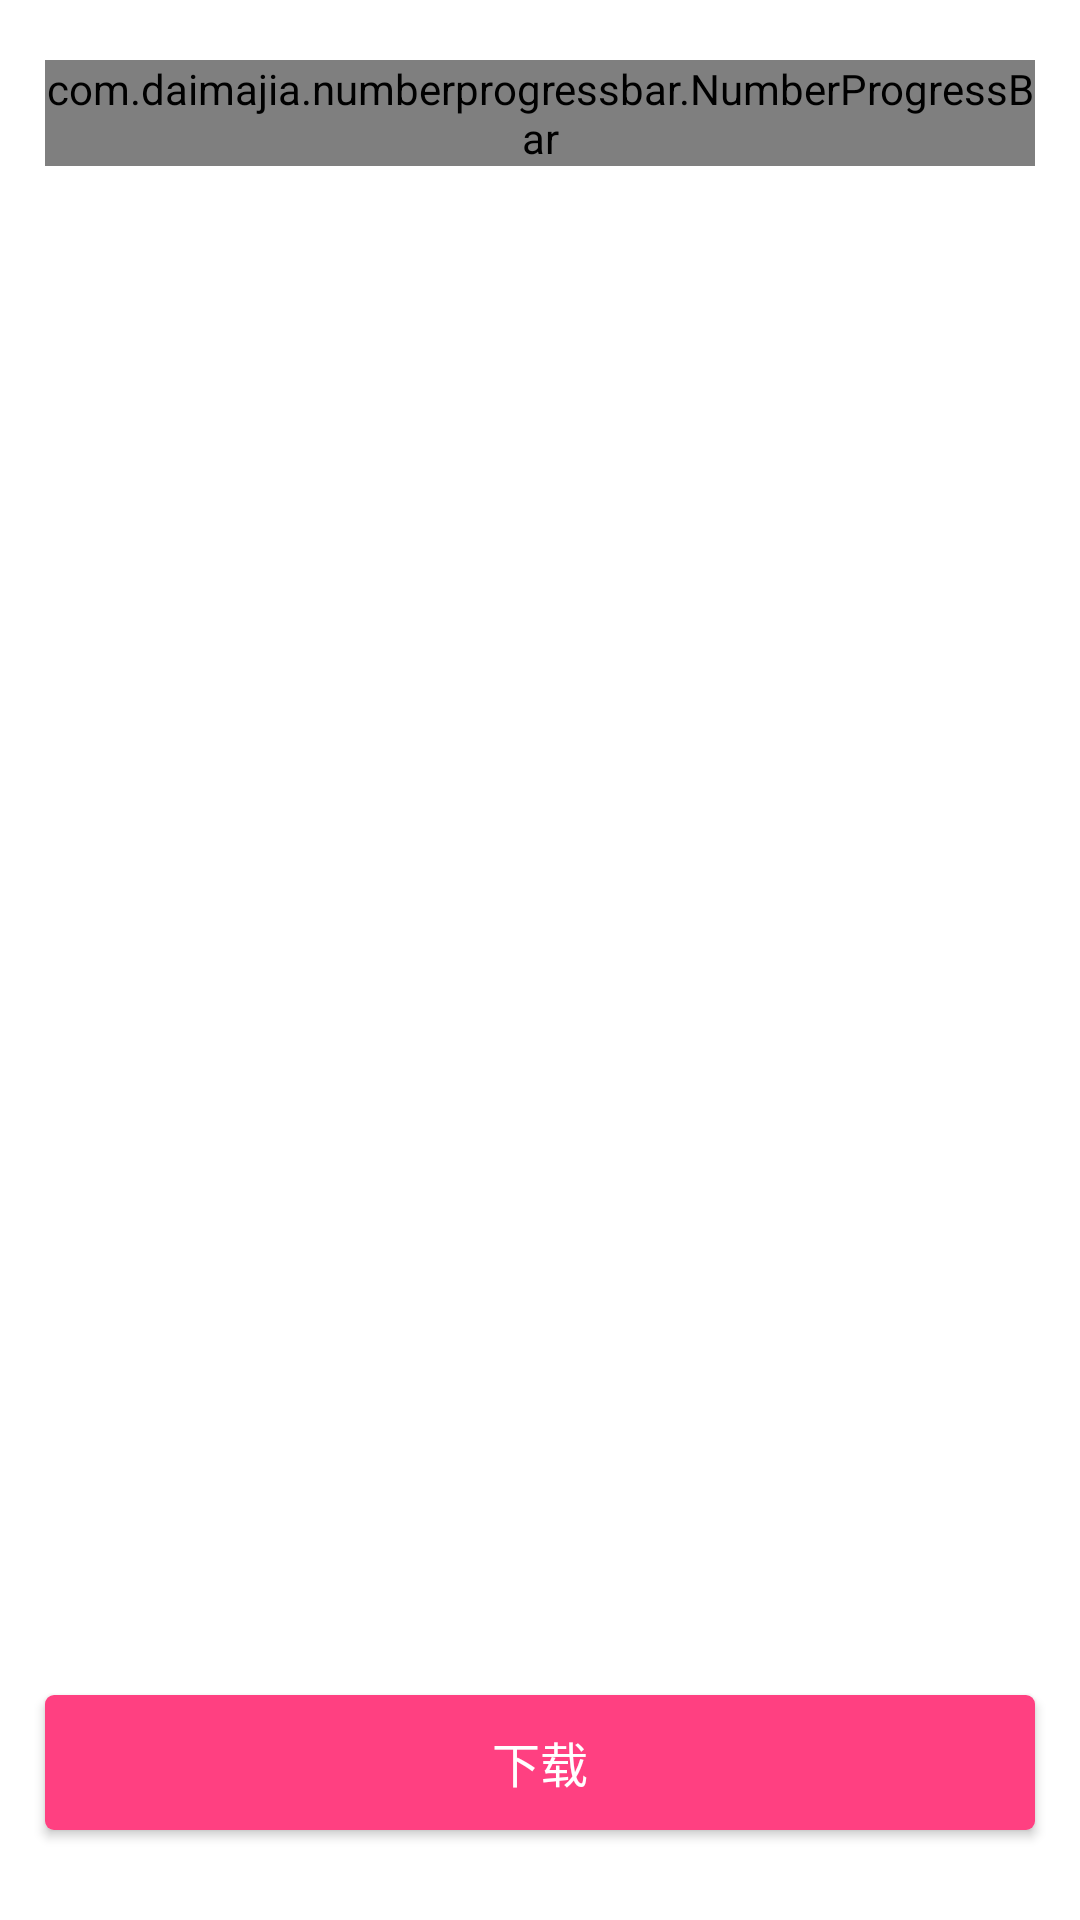

The Android layout XML behind this screen, and the referenced resources:
<!-- AndroidManifest.xml: application theme AppTheme -->
<!-- res/layout/activity_main.xml -->
<?xml version="1.0" encoding="utf-8"?>
<LinearLayout xmlns:android="http://schemas.android.com/apk/res/android"
    xmlns:app="http://schemas.android.com/apk/res-auto"
    android:layout_width="match_parent"
    android:layout_height="match_parent"
    android:orientation="vertical">

    <FrameLayout
        android:layout_width="match_parent"
        android:layout_height="0dp"
        android:layout_weight="1">

        <com.daimajia.numberprogressbar.NumberProgressBar
            android:id="@+id/progress"
            style="@style/NumberProgressBar_Warning_Red"
            android:layout_width="wrap_content"
            android:layout_height="wrap_content"
            android:layout_marginLeft="15dp"
            android:layout_marginRight="15dp"
            android:layout_marginTop="20dp"
            app:progress_max="100"
            app:progress_reached_bar_height="3dp"
            app:progress_unreached_bar_height="3dp" />

    </FrameLayout>


    <Button
        android:id="@+id/btnDownLoad"
        android:layout_width="match_parent"
        android:layout_height="45dp"
        android:layout_marginBottom="30dp"
        android:layout_marginLeft="15dp"
        android:layout_marginRight="15dp"
        android:background="@drawable/shape_corner_red"
        android:text="下载"
        android:textColor="@color/white"
        android:textSize="16sp" />
</LinearLayout>
<!-- resources referenced by this layout -->
<resources>
  <color name="white">#ffffff</color>
  <!-- drawable shape_corner_red (drawable) -->
  <?xml version="1.0" encoding="utf-8"?>
  <shape xmlns:android="http://schemas.android.com/apk/res/android">
  
      <corners android:radius="3dp" />
      <solid android:color="@color/colorAccent" />
  </shape>
  <style name="AppTheme" parent="Theme.AppCompat.Light.DarkActionBar">
          
          <item name="colorPrimary">@color/colorPrimary</item>
          <item name="colorPrimaryDark">@color/colorPrimaryDark</item>
          <item name="colorAccent">@color/colorAccent</item>
          <item name="windowNoTitle">true</item>
          <item name="windowActionBar">false</item>
          <item name="android:windowActionBar">false</item>
          <item name="android:windowAnimationStyle">@style/common_activity_anim</item>
          <item name="android:windowIsTranslucent">true</item>
          <item name="android:windowBackground">@android:color/transparent</item>
          <item name="android:textAllCaps">false</item>
  
      </style>
  <color name="colorAccent">#FF4081</color>
  <color name="colorPrimary">#146e6e</color>
  <color name="colorPrimaryDark">#083939</color>
  <style name="common_activity_anim" parent="@android:style/Animation">
          <item name="android:activityOpenEnterAnimation">@anim/slide_in_right</item>
          <item name="android:activityOpenExitAnimation">@anim/slide_out_left</item>
          <item name="android:activityCloseEnterAnimation">@anim/slide_in_left</item>
          <item name="android:activityCloseExitAnimation">@anim/slide_out_right</item>
      </style>
</resources>
